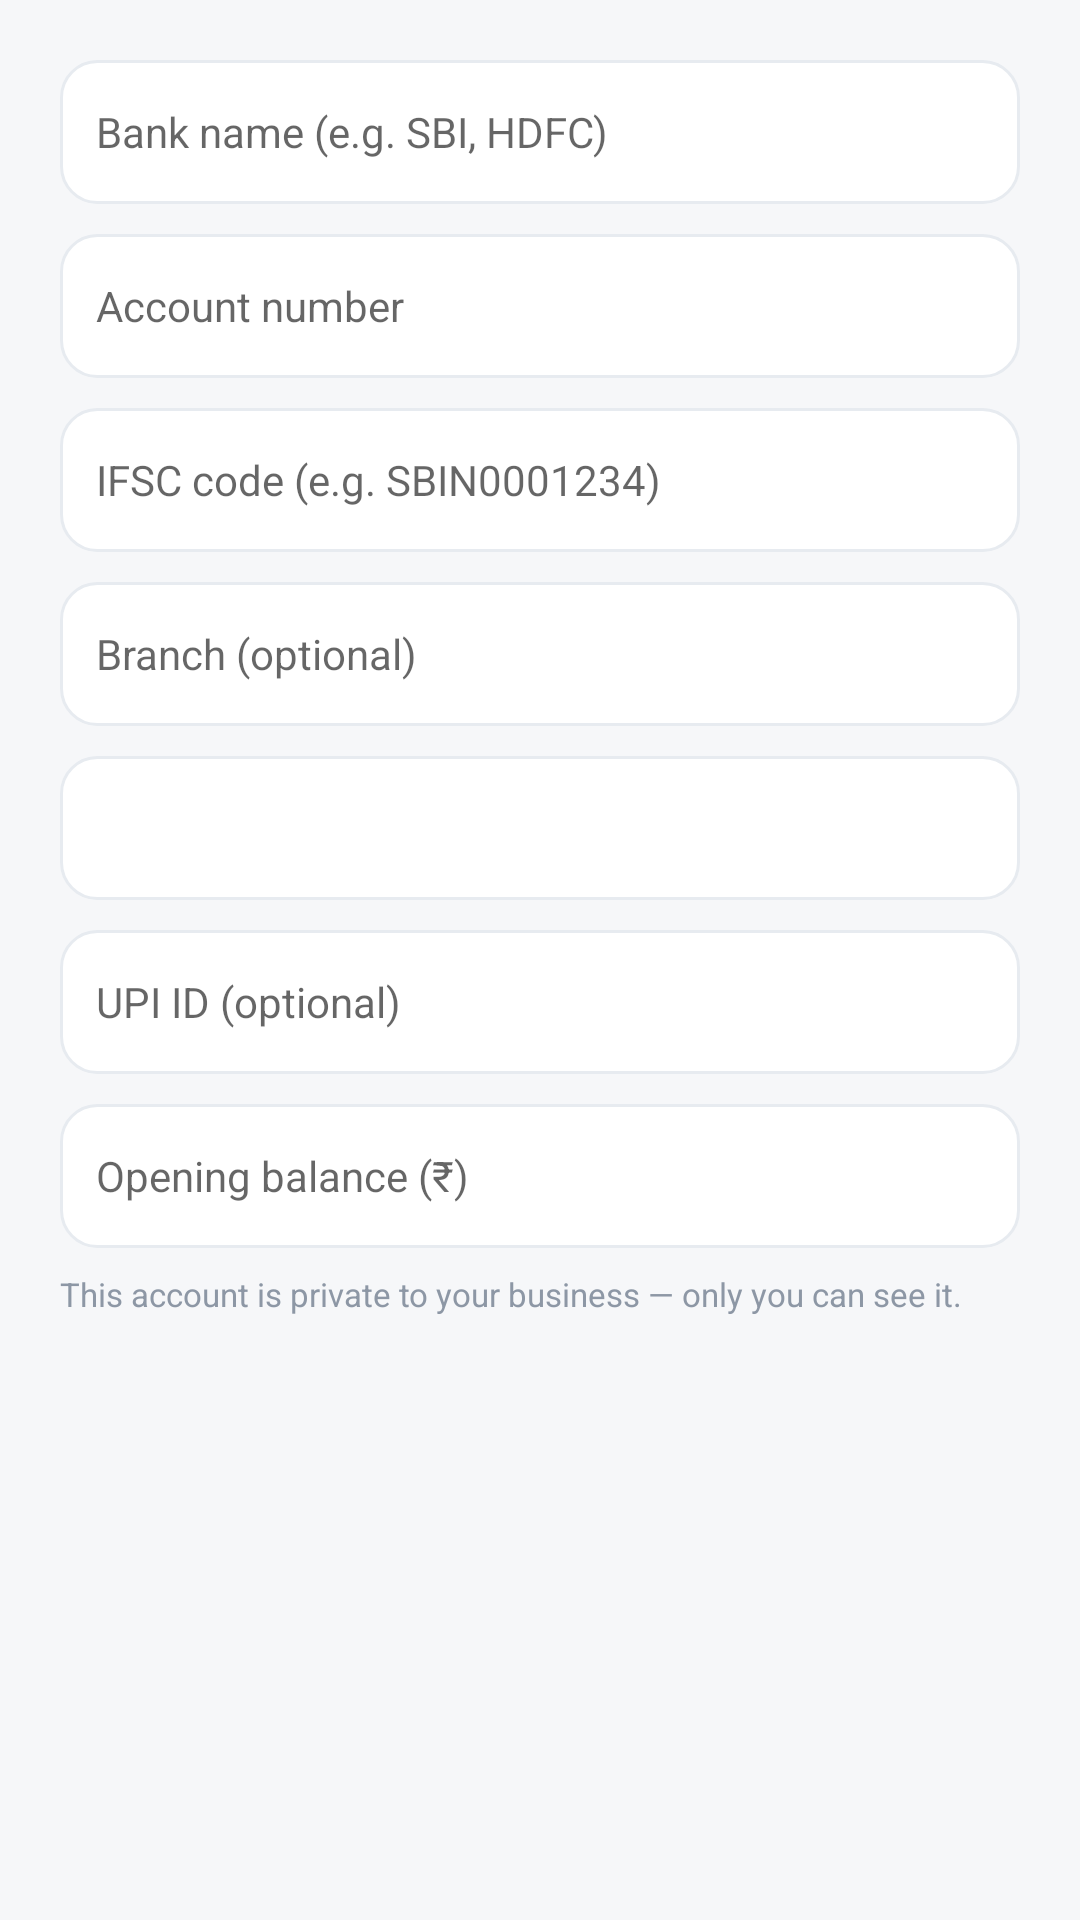

Reconstruct the res/layout file that produces this screen, plus the resources it refers to.
<!-- AndroidManifest.xml: application theme AppTheme -->
<!-- res/layout/dialog_add_bank_account.xml -->
<?xml version="1.0" encoding="utf-8"?>
<LinearLayout xmlns:android="http://schemas.android.com/apk/res/android"
    android:layout_width="match_parent"
    android:layout_height="wrap_content"
    android:orientation="vertical"
    android:padding="20dp">

    <EditText
        android:id="@+id/etBankName"
        android:layout_width="match_parent"
        android:layout_height="48dp"
        android:background="@drawable/bg_input_field"
        android:hint="Bank name (e.g. SBI, HDFC)"
        android:inputType="textCapWords"
        android:paddingStart="12dp"
        android:paddingEnd="12dp"
        android:textSize="14sp" />

    <EditText
        android:id="@+id/etAccountNumber"
        android:layout_width="match_parent"
        android:layout_height="48dp"
        android:layout_marginTop="10dp"
        android:background="@drawable/bg_input_field"
        android:hint="Account number"
        android:inputType="number"
        android:paddingStart="12dp"
        android:paddingEnd="12dp"
        android:textSize="14sp" />

    <EditText
        android:id="@+id/etIfscCode"
        android:layout_width="match_parent"
        android:layout_height="48dp"
        android:layout_marginTop="10dp"
        android:background="@drawable/bg_input_field"
        android:hint="IFSC code (e.g. SBIN0001234)"
        android:inputType="textCapCharacters"
        android:paddingStart="12dp"
        android:paddingEnd="12dp"
        android:textSize="14sp" />

    <EditText
        android:id="@+id/etBranchName"
        android:layout_width="match_parent"
        android:layout_height="48dp"
        android:layout_marginTop="10dp"
        android:background="@drawable/bg_input_field"
        android:hint="Branch (optional)"
        android:inputType="textCapWords"
        android:paddingStart="12dp"
        android:paddingEnd="12dp"
        android:textSize="14sp" />

    <Spinner
        android:id="@+id/spAccountType"
        android:layout_width="match_parent"
        android:layout_height="48dp"
        android:layout_marginTop="10dp"
        android:background="@drawable/bg_input_field" />

    <EditText
        android:id="@+id/etUpiId"
        android:layout_width="match_parent"
        android:layout_height="48dp"
        android:layout_marginTop="10dp"
        android:background="@drawable/bg_input_field"
        android:hint="UPI ID (optional)"
        android:inputType="text"
        android:paddingStart="12dp"
        android:paddingEnd="12dp"
        android:textSize="14sp" />

    <EditText
        android:id="@+id/etOpeningBalance"
        android:layout_width="match_parent"
        android:layout_height="48dp"
        android:layout_marginTop="10dp"
        android:background="@drawable/bg_input_field"
        android:hint="Opening balance (₹)"
        android:inputType="numberDecimal"
        android:paddingStart="12dp"
        android:paddingEnd="12dp"
        android:textSize="14sp" />

    <TextView
        android:layout_width="match_parent"
        android:layout_height="wrap_content"
        android:layout_marginTop="8dp"
        android:text="This account is private to your business — only you can see it."
        android:textColor="@color/colorTextMuted"
        android:textSize="11sp" />
</LinearLayout>
<!-- resources referenced by this layout -->
<resources>
  <color name="colorTextMuted">#8D97A5</color>
  <!-- drawable bg_input_field (drawable) -->
  <?xml version="1.0" encoding="utf-8"?>
  <ripple xmlns:android="http://schemas.android.com/apk/res/android"
      android:color="#147C1E2E">
      <item>
          <shape android:shape="rectangle">
              <solid android:color="@color/colorSurface" />
              <corners android:radius="12dp" />
              <stroke
                  android:width="1dp"
                  android:color="@color/colorSurfaceBorder" />
          </shape>
      </item>
  </ripple>
  <style name="AppTheme" parent="Theme.MaterialComponents.Light.NoActionBar">
          <item name="colorPrimary">@color/colorPrimary</item>
          <item name="colorPrimaryDark">@color/colorPrimaryDark</item>
          <item name="colorAccent">@color/colorAccent</item>
          <item name="android:windowBackground">@color/colorBackground</item>
          <item name="android:statusBarColor">@color/white</item>
          <item name="android:windowLightStatusBar">true</item>
          <item name="android:navigationBarColor">@color/white</item>
          <item name="android:windowLightNavigationBar" tools:targetApi="o_mr1">true</item>
      </style>
  <color name="colorSurface">#FFFFFF</color>
  <color name="colorSurfaceBorder">#E7EBF0</color>
  <color name="colorPrimary">#7C1E2E</color>
  <color name="colorPrimaryDark">#4A0F1A</color>
  <color name="colorAccent">#B45309</color>
  <color name="colorBackground">#F6F7F9</color>
  <color name="white">#FFFFFF</color>
</resources>
